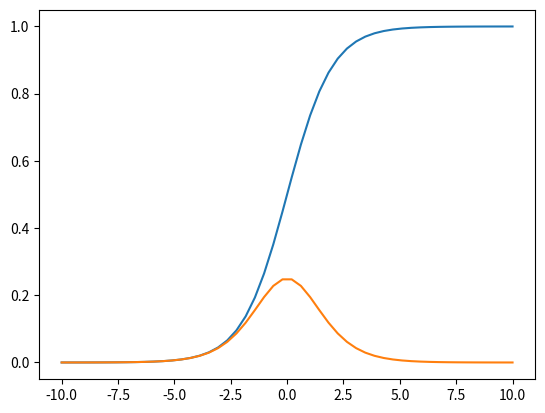

Source code (Python):
import numpy as np
import matplotlib.pyplot as plt

def logit(x):
    # assert np.all(x < 1000)
    # assert np.all(x > -1000)
    return 1 / (1 + np.exp(-x))


def dlogit_by_dx(x):
    return logit(x)*(1-logit(x))



if __name__ == '__main__':
    X = np.linspace(-10, 10)
    plt.plot(X, logit(X))
    plt.plot(X, dlogit_by_dx(X))
    plt.show()